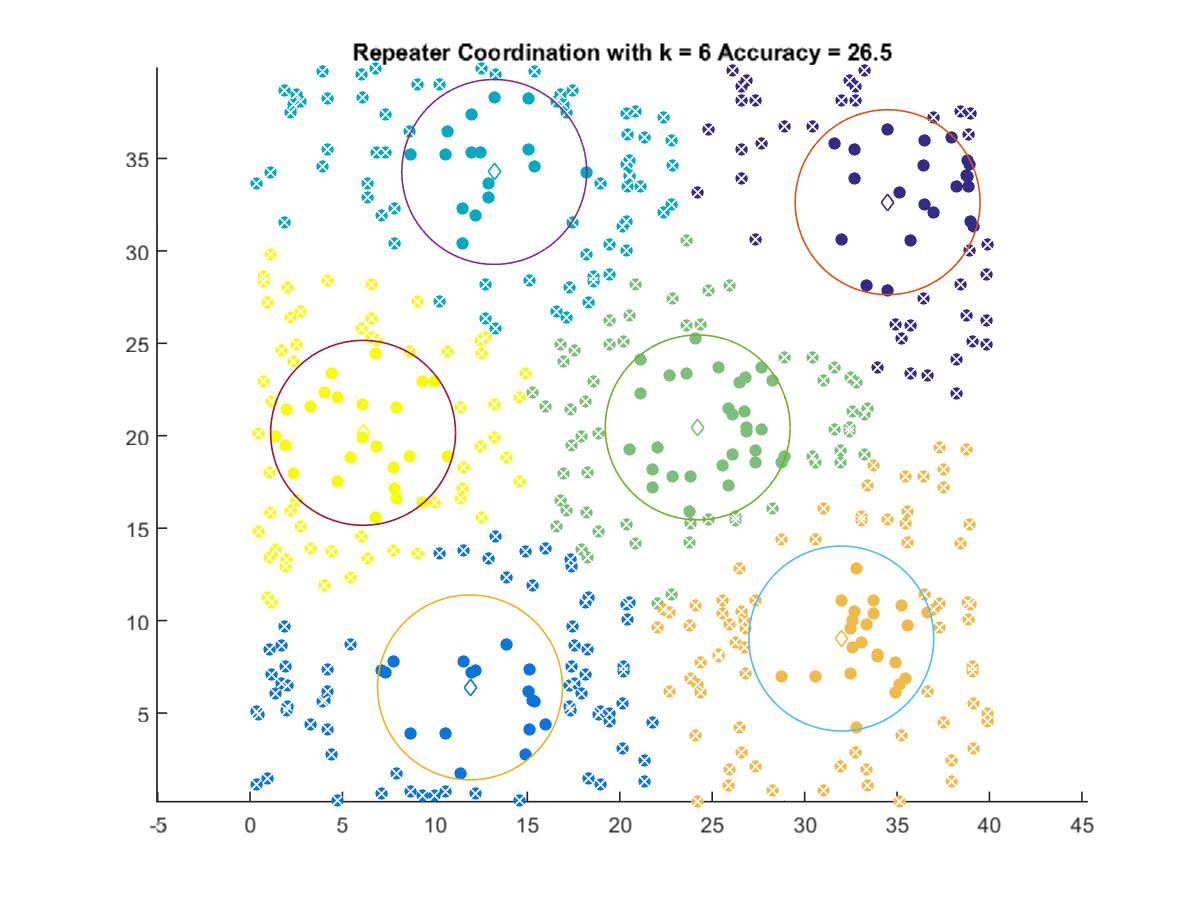

Source data for this figure (header and first rows):
34.49, 32.633
11.9, 6.385
13.21, 34.27
24.21, 20.45
31.98, 9.031
6.114, 20.16
